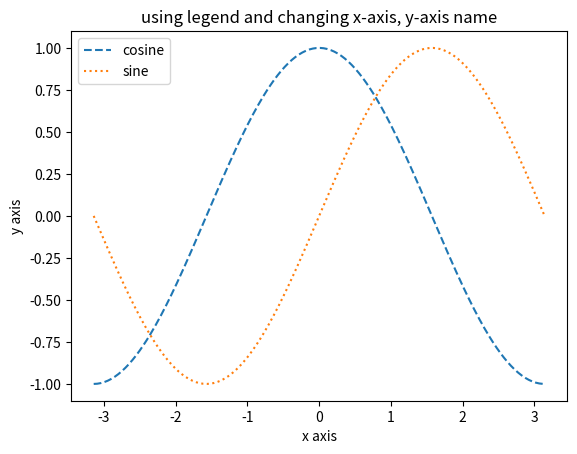

This chart was generated by the following Python code:
import matplotlib.pyplot as plt
import numpy as np

plt.title('using legend and changing x-axis, y-axis name')
x = np.linspace(-np.pi, np.pi, 256)
y1, y2 = np.cos(x), np.sin(x)
plt.plot(x, y1, ls='--', label='cosine')
plt.plot(x, y2, ls=':', label='sine')
plt.legend(loc='best')
#legend(범례) 사용하고싶으면 label 값이 꼭! 있어야하고 .legend(loc=위치지정)
# plt.legend(['cos','sin'], loc='best', fontsize=14)
#plot자체에 라벨선언안해주고 legend([레이벨])해줄수도있음=>첫번째 적은라벨부터 적어줌
plt.xlabel('x axis') #x-axis naming to 'x axis'
plt.ylabel('y axis') #y-axis naming to 'y axis'
plt.show()